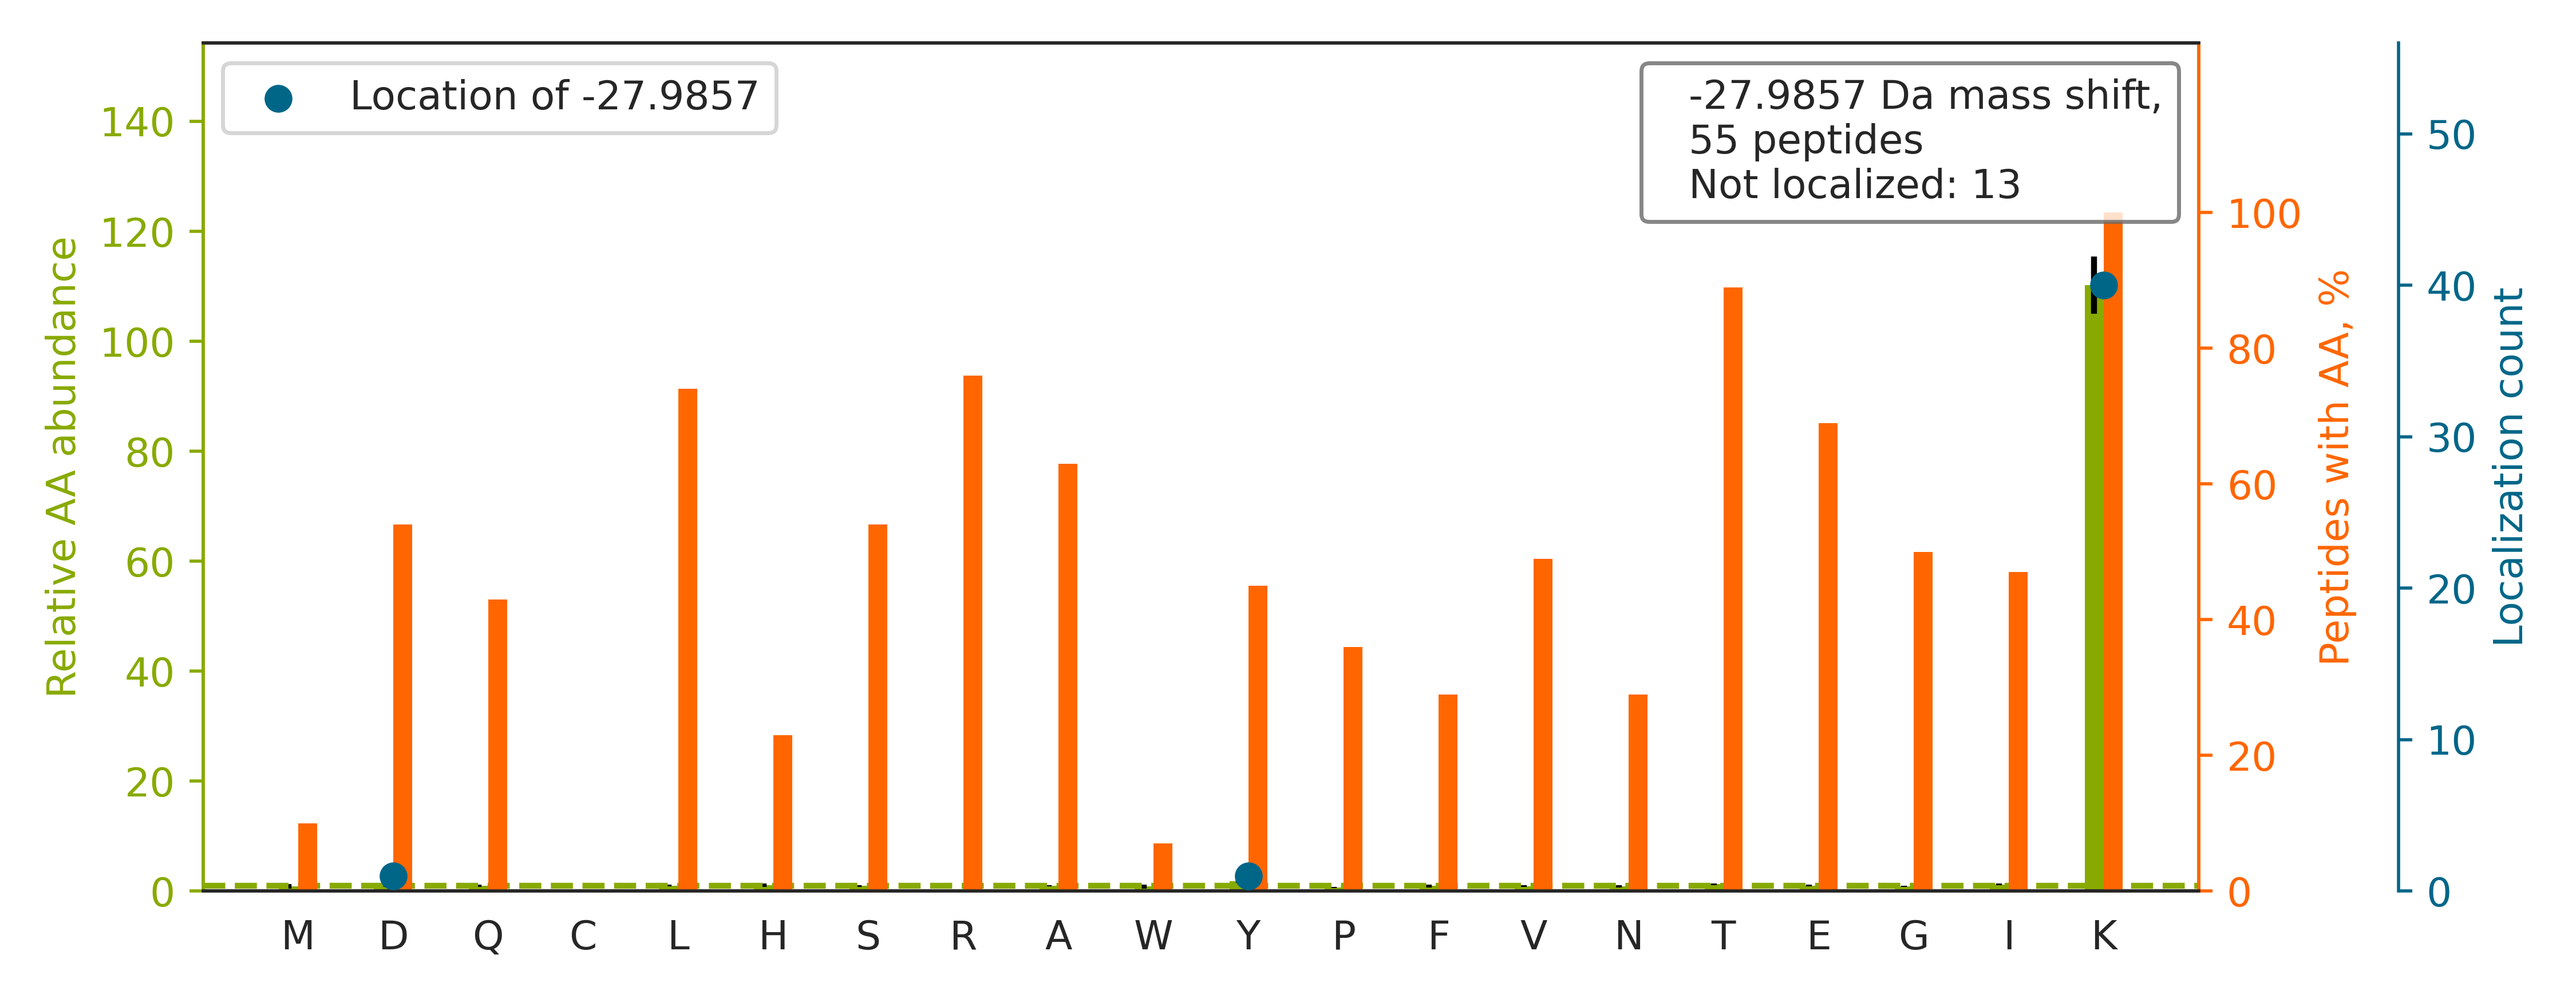

The table this chart was drawn from, first rows:
top isoform	localization score	spectrum
K.YSQSDLEQTK[-28]TR.H	1	Exp1_Rep1_Frac3.17058.17058.2
R.FISGSMAGATAQTFIY[-28]PMEVMKTR.L	0.6993	Exp1_Rep1_Frac8.33568.33568.3
K.AEEWGVQYVETSAK[-28]TR.A	1	Exp1_Rep1_Frac4.27473.27473.2
K.IDEAESLNDEELEEKEK.L		Exp1_Rep1_Frac1.26501.26501.2
K.LPYDVTPEQALAHEEVK[-28]TR.L	0.9924	Exp1_Rep1_Frac3.27978.27978.3
K.YYTGNYDQYVK[-28]TR.L	0.999	Exp1_Rep1_Frac4.23526.23526.2
K.YYGLQILENVIK[-28]TR.W	1	Exp1_Rep1_Frac7.33510.33510.2
R.LSYNTASNK[-28]TR.L	1	Exp1_Rep1_Frac5.14995.14995.2
R.LGFITNNSSK[-28]TR.A	1.0	Exp1_Rep1_Frac8.22850.22850.2
R.IIGLDQVAGMSETALPGAFK[-28]TR.K	0.9995	Exp1_Rep1_Frac7.33288.33288.2
R.FGLGSVAGAVGATAVYPID[-28]LVKTR.M	0.9688	Exp1_Rep1_Frac8.33893.33893.3
K.AQMVQEDLEK[-28]TR.A	0.9895	Exp1_Rep1_Frac3.21873.21873.2
R.DPVASSLSPYFGTK[-28]TR.Y	0.9979	Exp1_Rep1_Frac6.29842.29842.2
K.ADTPSLGEGPEK[-28]TR.S	0.9913	Exp1_Rep1_Frac2.18653.18653.2
K.ELAEQLGLSTGEKEK.L		Exp1_Rep1_Frac4.26910.26910.2
K.SLLSSASATVGHGLTAVKEK.A		Exp1_Rep1_Frac8.24817.24817.3
K.LITQTFSHHNQLAQK[-28]TR.R	1.0	Exp1_Rep1_Frac8.16298.16298.4
R.IPDSDPSSSK[-28]TR.Q	0.9837	Exp1_Rep1_Frac3.16896.16896.2
R.NGETVPIDEQFDKEK.A		Exp1_Rep1_Frac1.24400.24400.2
K.IANLAYVTK[-28]TR.V	0.9998	Exp1_Rep1_Frac8.25173.25173.2
R.ILGLLDAYLK[-28]TR.T	0.9891	Exp1_Rep1_Frac8.34008.34008.2
K.GLGNQVEVLK[-28]TR.G	0.9999	Exp1_Rep1_Frac5.22550.22550.2
K.VAEIEHAEKEK.M		Exp1_Rep1_Frac2.14876.14876.2
R.AEQWNVNYVETSAK[-28]TR.A	0.9938	Exp1_Rep1_Frac4.25114.25114.3
K.SYGIPFIETSAK[-28]TR.Q	1	Exp1_Rep1_Frac6.30355.30355.2
R.AITTGLQEYVEAVSFQHFIK[-28]TR.S	1	Exp1_Rep1_Frac7.32561.32561.3
K.LDITTLTGVPEEHIK[-28]TR.K	0.9926	Exp1_Rep1_Frac5.29385.29385.3
K.SESHVIQDIALK[-28]TR.E	0.9968	Exp1_Rep1_Frac6.21121.21121.3
R.MQLSGEGAK[-28]TR.E	0.9998	Exp1_Rep1_Frac5.15836.15836.2
R.SYGIPYIETSAK[-28]TR.Q	1	Exp1_Rep1_Frac5.26963.26963.2
K.TTYMDPTGK[-28]TR.T	0.9035	Exp1_Rep1_Frac4.18919.18919.2
K.YQDVYVELSHIK[-28]TR.S	1	Exp1_Rep1_Frac5.28343.28343.3
K.DLDSYLK[-28]TR.S	0.9973	Exp1_Rep1_Frac4.25628.25628.2
R.NLGLYVK[-28]TR.D	0.9976	Exp1_Rep1_Frac8.22682.22682.2
K.VGEFSGANKEK.L		Exp1_Rep1_Frac6.17035.17035.2
R.ILVAHDIHTK[-28]TR.L	1	Exp1_Rep1_Frac6.14970.14970.4
K.VSELFDK[-28]TR.K	0.9845	Exp1_Rep1_Frac5.26371.26371.2
R.LWAEDSTEKEK.D		Exp1_Rep1_Frac3.23342.23342.2
K.ELGPYSSK[-28]TR.G	0.9977	Exp1_Rep1_Frac4.17730.17730.2
K.EDVDVLK[-28]TR.M	0.9999	Exp1_Rep1_Frac2.21580.21580.2
R.EAYPDGSSKEK.R		Exp1_Rep1_Frac2.12705.12705.2
K.GTEYYDGK[-28]TR.R	0.9853	Exp1_Rep1_Frac3.15266.15266.2
K.LEIFFGK[-28]TR.N	0.9999	Exp1_Rep1_Frac8.31641.31641.2
K.ELENTALELSQKEK.Q		Exp1_Rep1_Frac3.27521.27521.2
R.NNNQQLAQLQKEK.S		Exp1_Rep1_Frac6.16429.16429.3
K.LPQTEQELKEK.E		Exp1_Rep1_Frac4.20559.20559.2
R.DLRPAGSK[-28]TR.K	0.9994	Exp1_Rep1_Frac6.9390.9390.2
K.QELIDFK[-28]TR.R	0.9994	Exp1_Rep1_Frac4.26544.26544.2
R.QMTDPNVALTFLEK[-28]TR.E	0.86	Exp1_Rep1_Frac6.32605.32605.3
K.HYEVEILDAK[-28]TR.E	0.9741	Exp1_Rep1_Frac3.22711.22711.3
R.LTWHAYPEDAENKEK.E		Exp1_Rep1_Frac4.21418.21418.3
R.FALTFGLDQIK[-28]TR.E	0.9835	Exp1_Rep1_Frac8.32821.32821.3
K.LVIDEPAKEK.N		Exp1_Rep1_Frac4.23157.23157.2
R.IHHQK[-28]TR.Y	1.0	Exp1_Rep1_Frac6.4381.4381.2
K.TILTTSHAFPYIK[-28]TR.V	0.9077	Exp1_Rep1_Frac8.25387.25387.3
